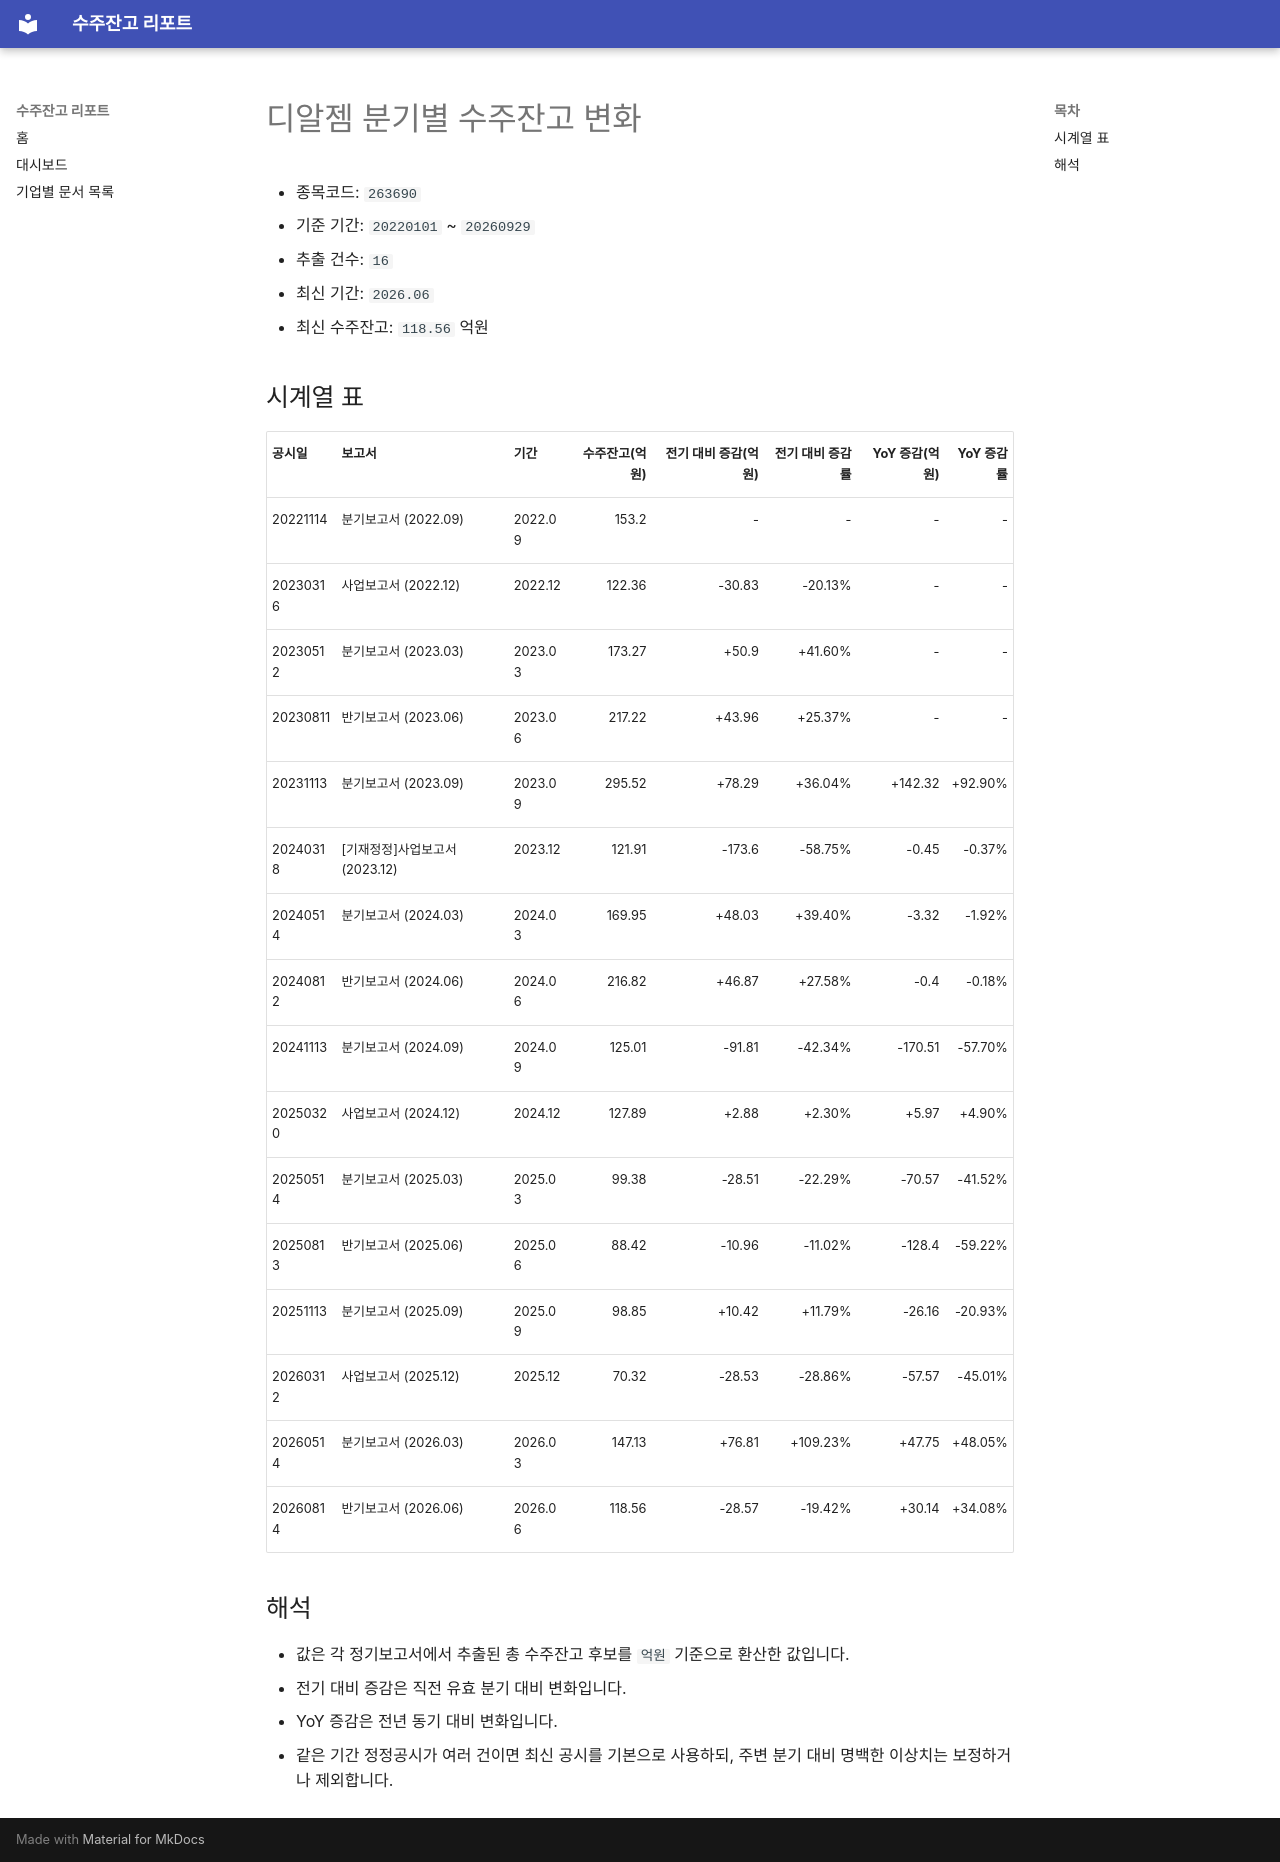

repository: agent-jaden/order-backlog-dashboard · page: companies/디알젬_수주잔고(263690)/index.html · generator: mkdocs

# 디알젬 분기별 수주잔고 변화

- 종목코드: `263690`
- 기준 기간: `20220101` ~ `20260929`
- 추출 건수: `16`
- 최신 기간: `2026.06`
- 최신 수주잔고: `118.56` 억원

## 시계열 표

| 공시일 | 보고서 | 기간 | 수주잔고(억원) | 전기 대비 증감(억원) | 전기 대비 증감률 | YoY 증감(억원) | YoY 증감률 |
| --- | --- | --- | ---: | ---: | ---: | ---: | ---: |
| 20221114 | 분기보고서 (2022.09) | 2022.09 | 153.2 | - | - | - | - |
| 20230316 | 사업보고서 (2022.12) | 2022.12 | 122.36 | -30.83 | -20.13% | - | - |
| 20230512 | 분기보고서 (2023.03) | 2023.03 | 173.27 | +50.9 | +41.60% | - | - |
| 20230811 | 반기보고서 (2023.06) | 2023.06 | 217.22 | +43.96 | +25.37% | - | - |
| 20231113 | 분기보고서 (2023.09) | 2023.09 | 295.52 | +78.29 | +36.04% | +142.32 | +92.90% |
| 20240318 | [기재정정]사업보고서 (2023.12) | 2023.12 | 121.91 | -173.6 | -58.75% | -0.45 | -0.37% |
| 20240514 | 분기보고서 (2024.03) | 2024.03 | 169.95 | +48.03 | +39.40% | -3.32 | -1.92% |
| 20240812 | 반기보고서 (2024.06) | 2024.06 | 216.82 | +46.87 | +27.58% | -0.4 | -0.18% |
| 20241113 | 분기보고서 (2024.09) | 2024.09 | 125.01 | -91.81 | -42.34% | -170.51 | -57.70% |
| 20250320 | 사업보고서 (2024.12) | 2024.12 | 127.89 | +2.88 | +2.30% | +5.97 | +4.90% |
| 20250514 | 분기보고서 (2025.03) | 2025.03 | 99.38 | -28.51 | -22.29% | -70.57 | -41.52% |
| 20250813 | 반기보고서 (2025.06) | 2025.06 | 88.42 | -10.96 | -11.02% | -128.4 | -59.22% |
| 20251113 | 분기보고서 (2025.09) | 2025.09 | 98.85 | +10.42 | +11.79% | -26.16 | -20.93% |
| 20260312 | 사업보고서 (2025.12) | 2025.12 | 70.32 | -28.53 | -28.86% | -57.57 | -45.01% |
| 20260514 | 분기보고서 (2026.03) | 2026.03 | 147.13 | +76.81 | +109.23% | +47.75 | +48.05% |
| 20260814 | 반기보고서 (2026.06) | 2026.06 | 118.56 | -28.57 | -19.42% | +30.14 | +34.08% |

## 해석

- 값은 각 정기보고서에서 추출된 총 수주잔고 후보를 `억원` 기준으로 환산한 값입니다.
- 전기 대비 증감은 직전 유효 분기 대비 변화입니다.
- YoY 증감은 전년 동기 대비 변화입니다.
- 같은 기간 정정공시가 여러 건이면 최신 공시를 기본으로 사용하되, 주변 분기 대비 명백한 이상치는 보정하거나 제외합니다.
